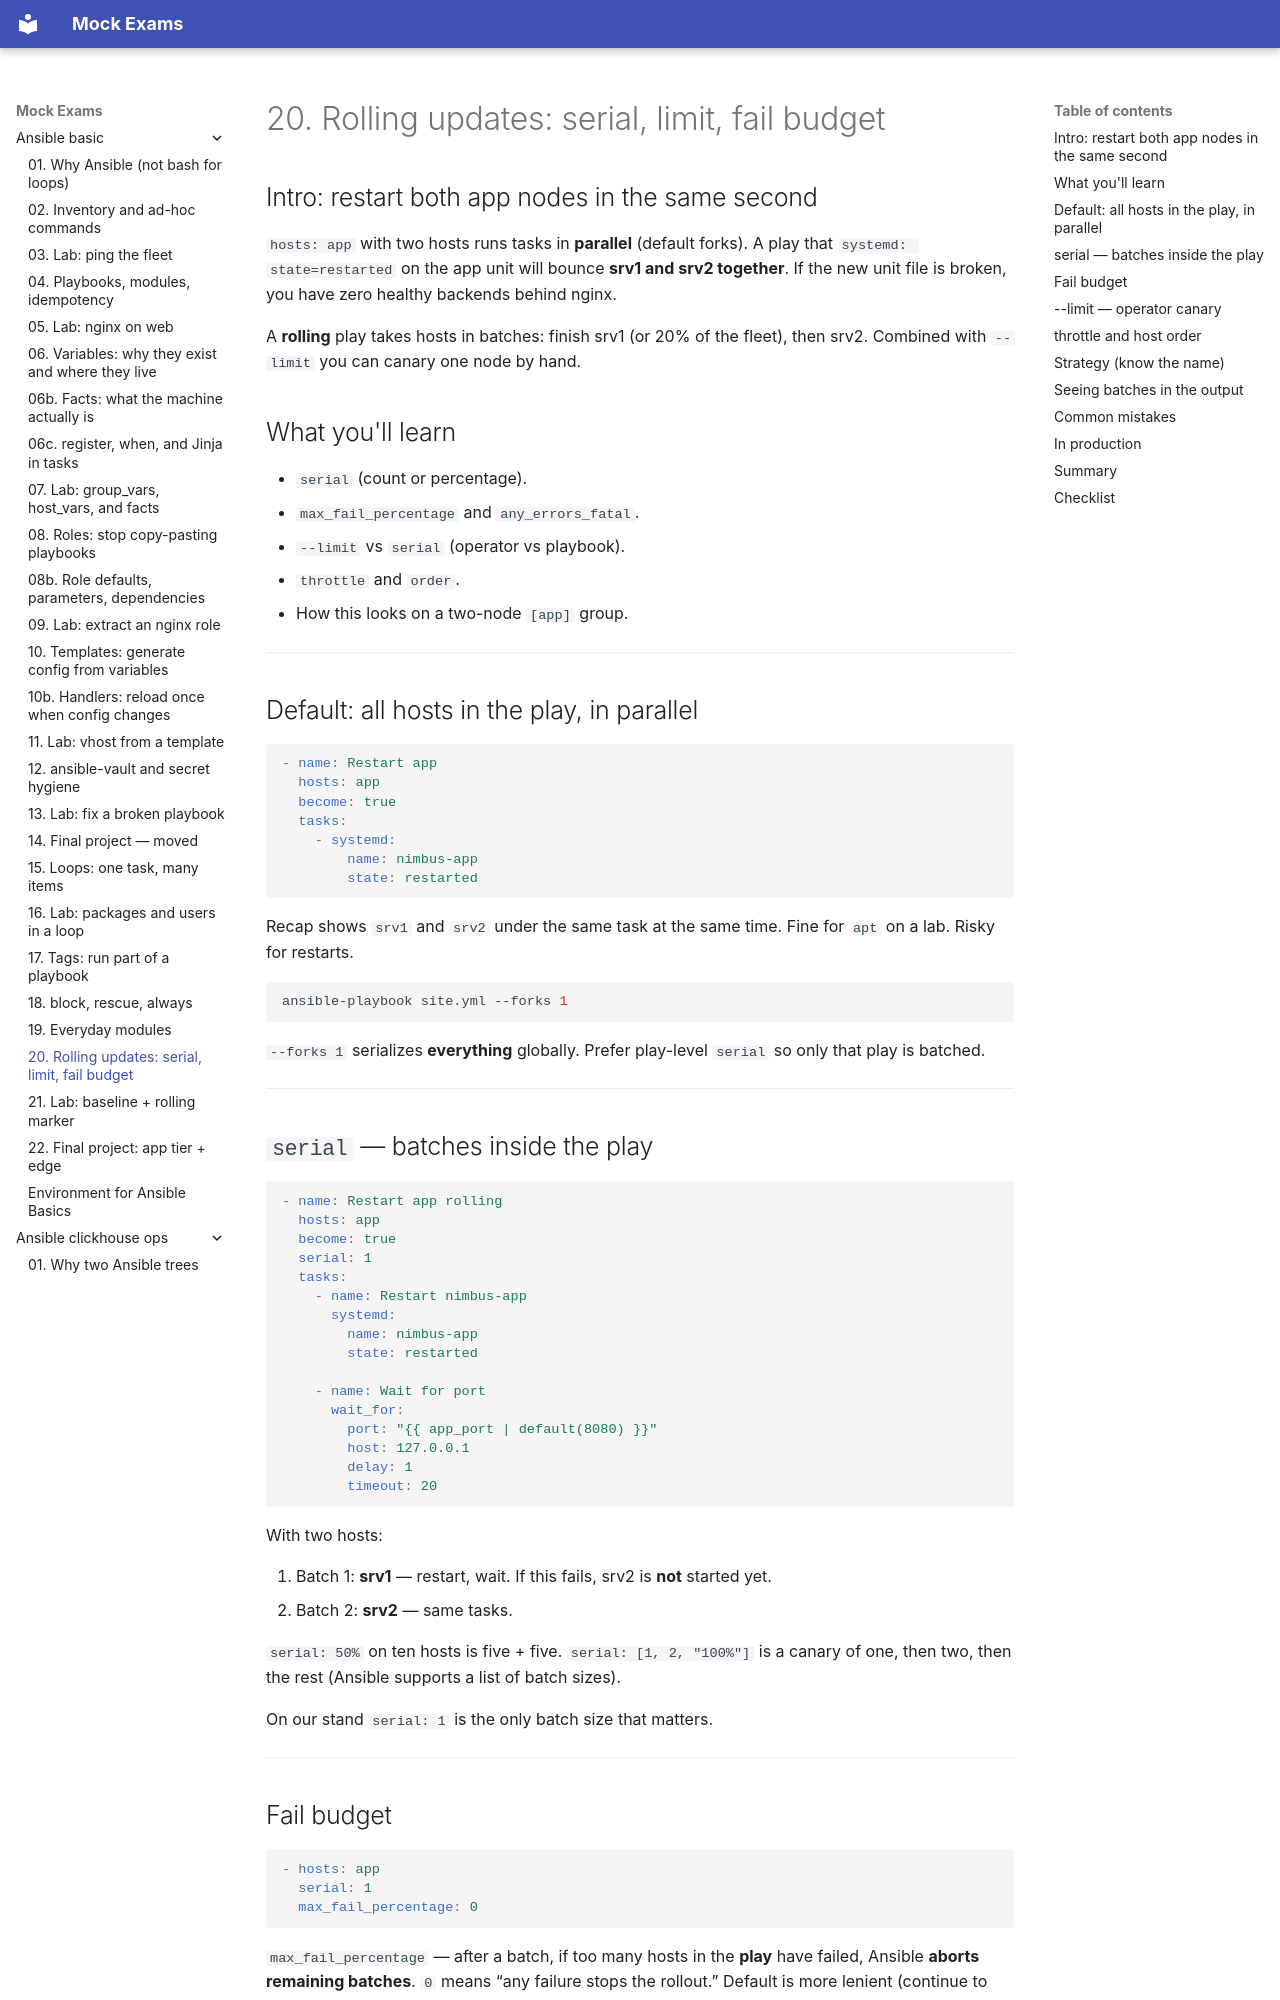

repository: FedorArbuzov/mock-exams · page: ansible-basic/20-rolling/index.html · generator: mkdocs

# 20. Rolling updates: serial, limit, fail budget

## Intro: restart both app nodes in the same second

`hosts: app` with two hosts runs tasks in **parallel** (default forks). A play that `systemd: state=restarted` on the app unit will bounce **srv1 and srv2 together**. If the new unit file is broken, you have zero healthy backends behind nginx.

A **rolling** play takes hosts in batches: finish srv1 (or 20% of the fleet), then srv2. Combined with `--limit` you can canary one node by hand.

## What you'll learn

- `serial` (count or percentage).
- `max_fail_percentage` and `any_errors_fatal`.
- `--limit` vs `serial` (operator vs playbook).
- `throttle` and `order`.
- How this looks on a two-node `[app]` group.

---

## Default: all hosts in the play, in parallel

```yaml
- name: Restart app
  hosts: app
  become: true
  tasks:
    - systemd:
        name: nimbus-app
        state: restarted
```

Recap shows `srv1` and `srv2` under the same task at the same time. Fine for `apt` on a lab. Risky for restarts.

```bash
ansible-playbook site.yml --forks 1
```

`--forks 1` serializes **everything** globally. Prefer play-level `serial` so only that play is batched.

---

## `serial` — batches inside the play

```yaml
- name: Restart app rolling
  hosts: app
  become: true
  serial: 1
  tasks:
    - name: Restart nimbus-app
      systemd:
        name: nimbus-app
        state: restarted

    - name: Wait for port
      wait_for:
        port: "{{ app_port | default(8080) }}"
        host: 127.0.0.1
        delay: 1
        timeout: 20
```

With two hosts:

1. Batch 1: **srv1** — restart, wait. If this fails, srv2 is **not** started yet.
2. Batch 2: **srv2** — same tasks.

`serial: 50%` on ten hosts is five + five. `serial: [1, 2, "100%"]` is a canary of one, then two, then the rest (Ansible supports a list of batch sizes).

On our stand `serial: 1` is the only batch size that matters.

---
